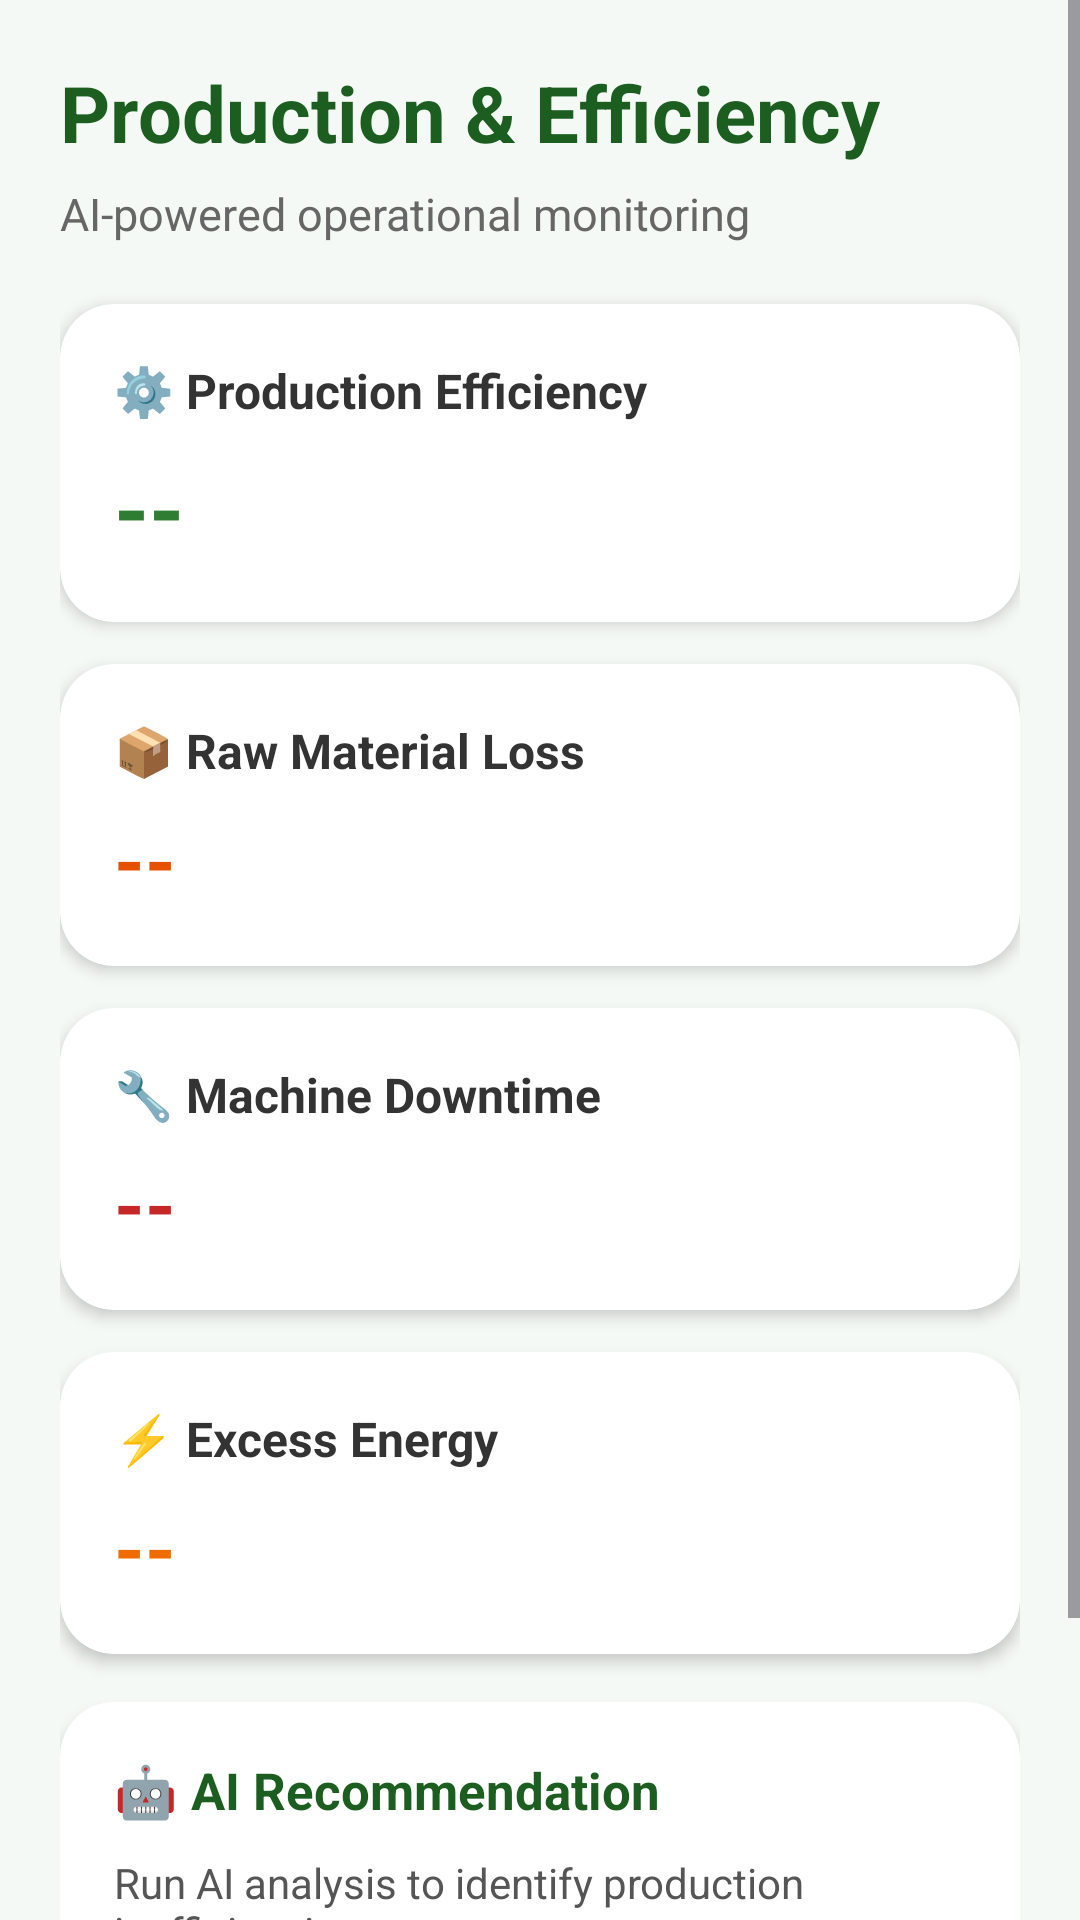

This screen was rendered from an Android layout file. Write that file and the resources it references.
<!-- AndroidManifest.xml: application theme Theme.FoodCycleAI -->
<!-- res/layout/activity_production.xml -->
<?xml version="1.0" encoding="utf-8"?>
<ScrollView
    xmlns:android="http://schemas.android.com/apk/res/android"
    xmlns:app="http://schemas.android.com/apk/res-auto"
    android:layout_width="match_parent"
    android:layout_height="match_parent"
    android:background="#F5F9F6">

    <LinearLayout
        android:layout_width="match_parent"
        android:layout_height="wrap_content"
        android:orientation="vertical"
        android:padding="20dp">

        <TextView
            android:layout_width="wrap_content"
            android:layout_height="wrap_content"
            android:text="Production &amp; Efficiency"
            android:textColor="#1B5E20"
            android:textSize="26sp"
            android:textStyle="bold" />

        <TextView
            android:layout_width="wrap_content"
            android:layout_height="wrap_content"
            android:layout_marginTop="6dp"
            android:text="AI-powered operational monitoring"
            android:textColor="#666666"
            android:textSize="15sp" />

        <androidx.cardview.widget.CardView
            android:layout_width="match_parent"
            android:layout_height="wrap_content"
            android:layout_marginTop="20dp"
            app:cardCornerRadius="18dp"
            app:cardElevation="3dp">

            <LinearLayout
                android:layout_width="match_parent"
                android:layout_height="wrap_content"
                android:orientation="vertical"
                android:padding="18dp">

                <TextView
                    android:layout_width="wrap_content"
                    android:layout_height="wrap_content"
                    android:text="⚙️ Production Efficiency"
                    android:textColor="#333333"
                    android:textSize="16sp"
                    android:textStyle="bold" />

                <TextView
                    android:id="@+id/efficiencyValue"
                    android:layout_width="wrap_content"
                    android:layout_height="wrap_content"
                    android:layout_marginTop="8dp"
                    android:text="--"
                    android:textColor="#2E7D32"
                    android:textSize="30sp"
                    android:textStyle="bold" />

            </LinearLayout>

        </androidx.cardview.widget.CardView>

        <androidx.cardview.widget.CardView
            android:layout_width="match_parent"
            android:layout_height="wrap_content"
            android:layout_marginTop="14dp"
            app:cardCornerRadius="18dp"
            app:cardElevation="3dp">

            <LinearLayout
                android:layout_width="match_parent"
                android:layout_height="wrap_content"
                android:orientation="vertical"
                android:padding="18dp">

                <TextView
                    android:layout_width="wrap_content"
                    android:layout_height="wrap_content"
                    android:text="📦 Raw Material Loss"
                    android:textColor="#333333"
                    android:textSize="16sp"
                    android:textStyle="bold" />

                <TextView
                    android:id="@+id/rawMaterialValue"
                    android:layout_width="wrap_content"
                    android:layout_height="wrap_content"
                    android:layout_marginTop="8dp"
                    android:text="--"
                    android:textColor="#E65100"
                    android:textSize="26sp"
                    android:textStyle="bold" />

            </LinearLayout>

        </androidx.cardview.widget.CardView>

        <androidx.cardview.widget.CardView
            android:layout_width="match_parent"
            android:layout_height="wrap_content"
            android:layout_marginTop="14dp"
            app:cardCornerRadius="18dp"
            app:cardElevation="3dp">

            <LinearLayout
                android:layout_width="match_parent"
                android:layout_height="wrap_content"
                android:orientation="vertical"
                android:padding="18dp">

                <TextView
                    android:layout_width="wrap_content"
                    android:layout_height="wrap_content"
                    android:text="🔧 Machine Downtime"
                    android:textColor="#333333"
                    android:textSize="16sp"
                    android:textStyle="bold" />

                <TextView
                    android:id="@+id/downtimeValue"
                    android:layout_width="wrap_content"
                    android:layout_height="wrap_content"
                    android:layout_marginTop="8dp"
                    android:text="--"
                    android:textColor="#C62828"
                    android:textSize="26sp"
                    android:textStyle="bold" />

            </LinearLayout>

        </androidx.cardview.widget.CardView>

        <androidx.cardview.widget.CardView
            android:layout_width="match_parent"
            android:layout_height="wrap_content"
            android:layout_marginTop="14dp"
            app:cardCornerRadius="18dp"
            app:cardElevation="3dp">

            <LinearLayout
                android:layout_width="match_parent"
                android:layout_height="wrap_content"
                android:orientation="vertical"
                android:padding="18dp">

                <TextView
                    android:layout_width="wrap_content"
                    android:layout_height="wrap_content"
                    android:text="⚡ Excess Energy"
                    android:textColor="#333333"
                    android:textSize="16sp"
                    android:textStyle="bold" />

                <TextView
                    android:id="@+id/energyValue"
                    android:layout_width="wrap_content"
                    android:layout_height="wrap_content"
                    android:layout_marginTop="8dp"
                    android:text="--"
                    android:textColor="#EF6C00"
                    android:textSize="26sp"
                    android:textStyle="bold" />

            </LinearLayout>

        </androidx.cardview.widget.CardView>

        <androidx.cardview.widget.CardView
            android:layout_width="match_parent"
            android:layout_height="wrap_content"
            android:layout_marginTop="16dp"
            app:cardCornerRadius="18dp"
            app:cardElevation="3dp">

            <LinearLayout
                android:layout_width="match_parent"
                android:layout_height="wrap_content"
                android:orientation="vertical"
                android:padding="18dp">

                <TextView
                    android:layout_width="wrap_content"
                    android:layout_height="wrap_content"
                    android:text="🤖 AI Recommendation"
                    android:textColor="#1B5E20"
                    android:textSize="17sp"
                    android:textStyle="bold" />

                <TextView
                    android:id="@+id/recommendationText"
                    android:layout_width="match_parent"
                    android:layout_height="wrap_content"
                    android:layout_marginTop="10dp"
                    android:text="Run AI analysis to identify production inefficiencies."
                    android:textColor="#555555"
                    android:textSize="14sp" />

            </LinearLayout>

        </androidx.cardview.widget.CardView>

        <Button
            android:id="@+id/analyzeButton"
            android:layout_width="match_parent"
            android:layout_height="wrap_content"
            android:layout_marginTop="20dp"
            android:text="🤖 Analyze Production"
            android:textAllCaps="false" />

    </LinearLayout>

</ScrollView>
<!-- resources referenced by this layout -->
<resources>
  <style name="Theme.FoodCycleAI" parent="Base.Theme.FoodCycleAI" />
  <style name="Base.Theme.FoodCycleAI" parent="Theme.Material3.DayNight.NoActionBar">
          
          
      </style>
</resources>
